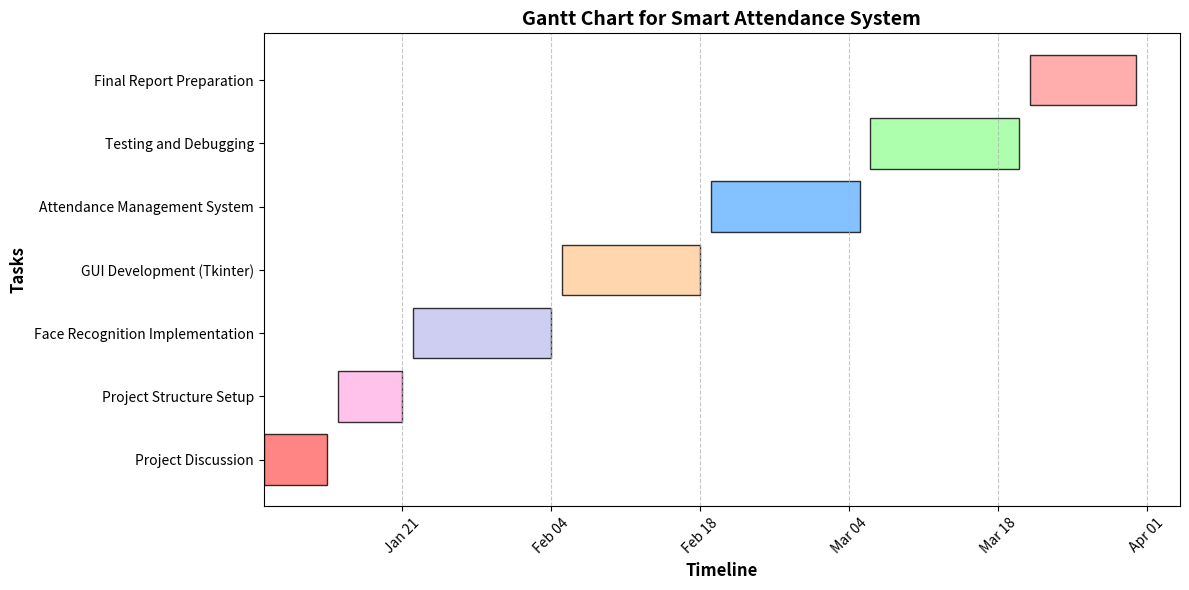

This figure's Python source:
import matplotlib.pyplot as plt #Imports matplotlib plotting module.Used to create charts and graphs.
import matplotlib.dates as mdates #Imports date-handling utilities for matplotlib.Used to format date values on x-axis.
import datetime #Used to work with date and time objects.
import random #Used to randomly shuffle colors for visualization.

# Define project tasks and their durations
tasks = [
    ("Project Discussion", "2025-01-08", "2025-01-14"),
    ("Project Structure Setup", "2025-01-15", "2025-01-21"),
    ("Face Recognition Implementation", "2025-01-22", "2025-02-04"),
    ("GUI Development (Tkinter)", "2025-02-05", "2025-02-18"),
    ("Attendance Management System", "2025-02-19", "2025-03-05"),
    ("Testing and Debugging", "2025-03-06", "2025-03-20"),
    ("Final Report Preparation", "2025-03-21", "2025-03-31"),
]

# Convert date strings to datetime objects. Required because matplotlib works with datetime objects for timelines.
task_names, start_dates, end_dates = zip(*tasks) #Separates task data into three tuples: task_names,start_dates,end_dates.
start_dates = [datetime.datetime.strptime(date, "%Y-%m-%d") for date in start_dates] #Converts each start date string into a datetime object. %Y-%m-%d specifies the date format.
end_dates = [datetime.datetime.strptime(date, "%Y-%m-%d") for date in end_dates] #Converts each end date string into a datetime object.

# Subtracts start date from end date.Extracts number of days.Stores duration for each task
durations = [(end - start).days for start, end in zip(start_dates, end_dates)]

# Define a color palette for tasks
colors = [
    "#ff9999", "#66b3ff", "#99ff99", "#ffcc99", "#c2c2f0", "#ffb3e6", "#ff6666"
]
random.shuffle(colors)  # Randomly rearranges colors.Adds visual variety to chart.

# Create fig -> entire figure,ax -> plotting area(axis).Sets figure size to 12 × 6 inches.
fig, ax = plt.subplots(figsize=(12, 6))

# Plot each task as a horizontal bar
for i, (task, start, duration, color) in enumerate(zip(task_names, start_dates, durations, colors)): #Loops through:,Task name,Start date,Duration,Color. enumerate provides index (not used here)
    ax.barh(task, duration, left=start, color=color, edgecolor="black", alpha=0.8)
    '''
    Draws a horizontal bar
    task → y-axis label
    duration → bar length
    left=start → bar starts from start date
    color=color → bar color
    edgecolor="black" → black border
    alpha=0.8 → slight transparency
    📌 This is the core Gantt chart drawing line.
    '''


# Format x-axis with dates
ax.xaxis.set_major_locator(mdates.WeekdayLocator(interval=2))  # Shows date ticks every 2 weeks on x-axis
ax.xaxis.set_major_formatter(mdates.DateFormatter("%b %d"))  # Format dates as "Jan 08"
plt.xticks(rotation=45, fontsize=10) #Rotates date labels by 45°. Sets font size to 10.

# Add labels and title
plt.xlabel("Timeline", fontsize=12, fontweight="bold") #Labels x-axis
plt.ylabel("Tasks", fontsize=12, fontweight="bold") #Labels y-axis
plt.title("Gantt Chart for Smart Attendance System", fontsize=14, fontweight="bold") #Sets chart title

# Enable grid for better readability
plt.grid(axis="x", linestyle="--", alpha=0.7)

# Adjust layout and show chart
plt.tight_layout()
plt.show()
